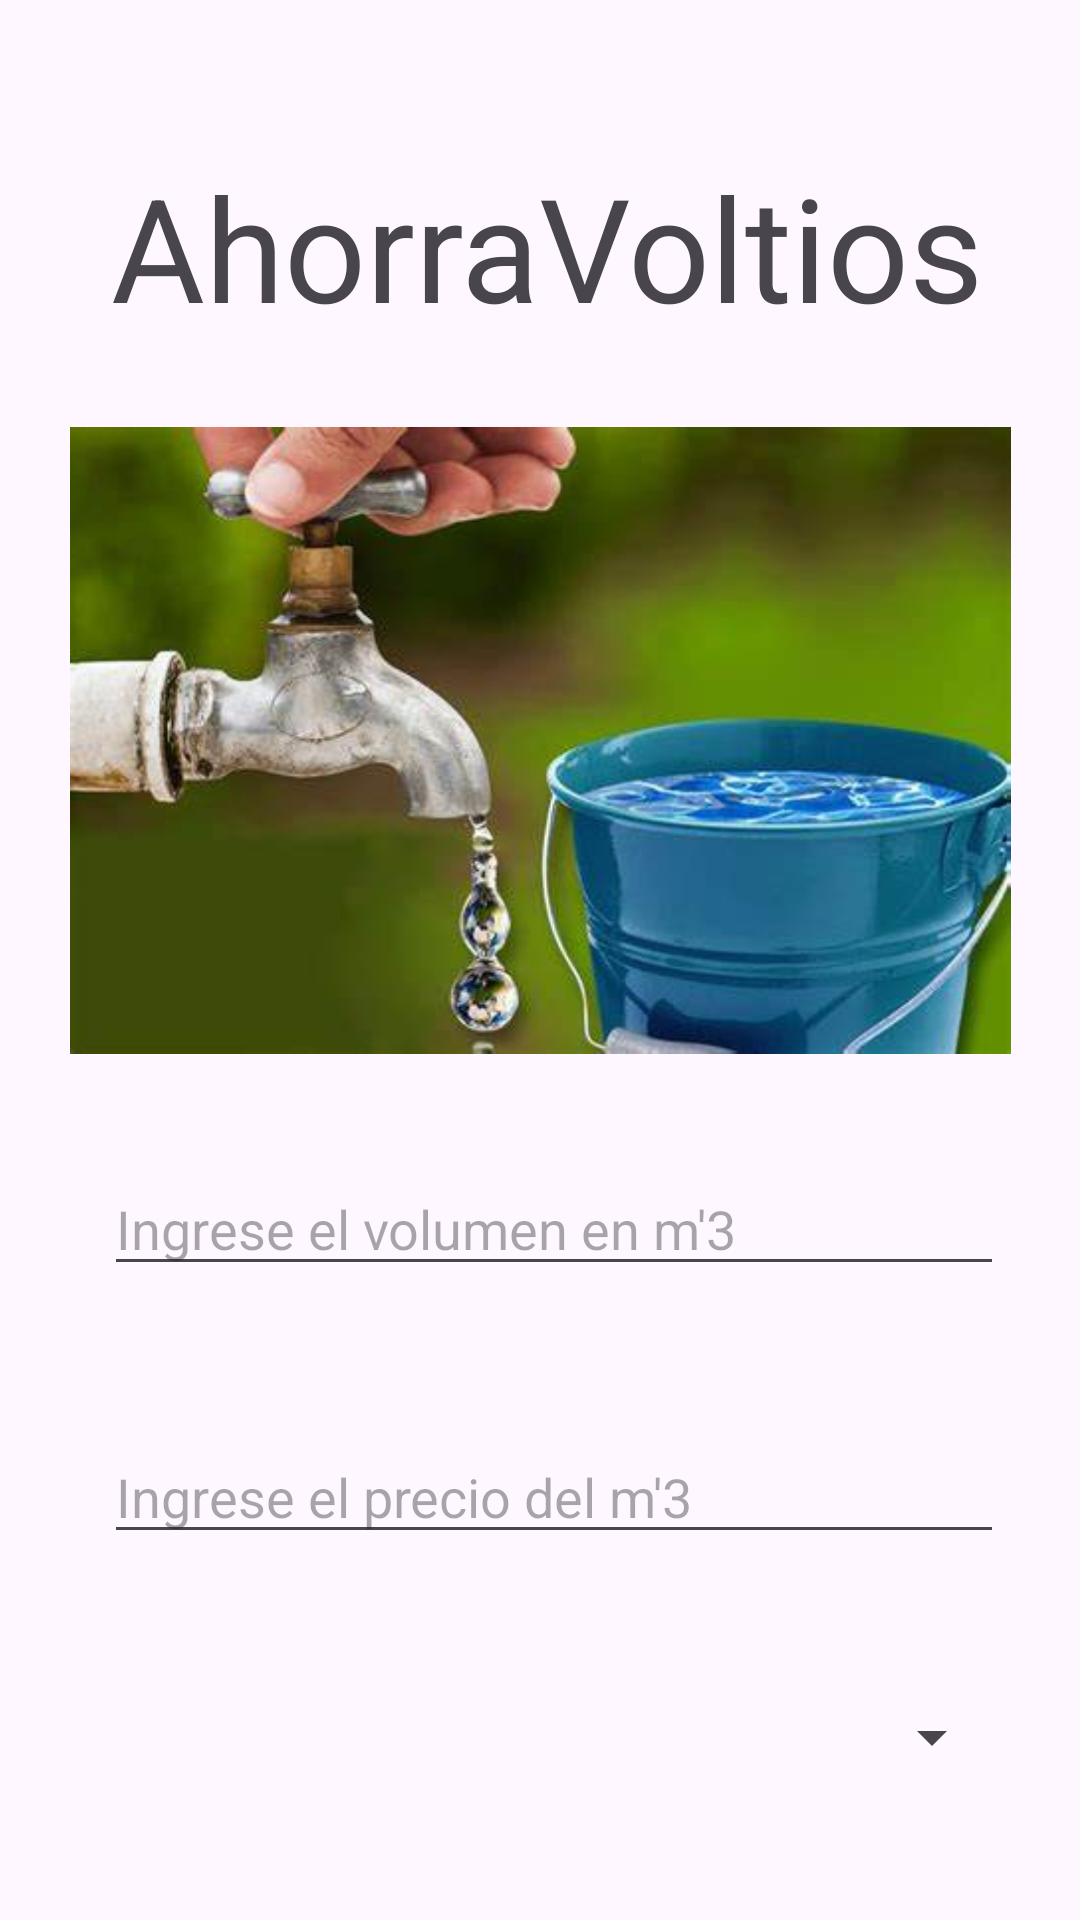

Layout XML and referenced resources for this Android screen:
<!-- AndroidManifest.xml: application theme Theme.AhorraVoltio -->
<!-- res/layout/activity_pantalla_agua.xml -->
<?xml version="1.0" encoding="utf-8"?>
<androidx.constraintlayout.widget.ConstraintLayout xmlns:android="http://schemas.android.com/apk/res/android"
    xmlns:app="http://schemas.android.com/apk/res-auto"
    xmlns:tools="http://schemas.android.com/tools"
    android:layout_width="match_parent"
    android:layout_height="match_parent"
    tools:context=".PantallaAgua">

    <TextView
        android:id="@+id/textView6"
        android:layout_width="wrap_content"
        android:layout_height="wrap_content"
        android:layout_marginTop="50dp"
        android:text="AhorraVoltios"
        android:textSize="48sp"
        app:layout_constraintEnd_toEndOf="parent"
        app:layout_constraintHorizontal_bias="0.533"
        app:layout_constraintStart_toStartOf="parent"
        app:layout_constraintTop_toTopOf="parent" />

    <Spinner
        android:id="@+id/optMesAgua"
        android:layout_width="300dp"
        android:layout_height="26dp"
        android:layout_marginTop="48dp"
        app:layout_constraintEnd_toEndOf="parent"
        app:layout_constraintHorizontal_bias="0.576"
        app:layout_constraintStart_toStartOf="parent"
        app:layout_constraintTop_toBottomOf="@+id/txtPrecioAgua" />

    <EditText
        android:id="@+id/txtVolumen"
        android:layout_width="300dp"
        android:layout_height="wrap_content"
        android:layout_marginTop="36dp"
        android:ems="10"
        android:hint="Ingrese el volumen en m'3"
        android:inputType="number"
        app:layout_constraintEnd_toEndOf="parent"
        app:layout_constraintHorizontal_bias="0.576"
        app:layout_constraintStart_toStartOf="parent"
        app:layout_constraintTop_toBottomOf="@+id/imageView3" />

    <EditText
        android:id="@+id/txtPrecioAgua"
        android:layout_width="300dp"
        android:layout_height="wrap_content"
        android:layout_marginTop="48dp"
        android:ems="10"
        android:hint="Ingrese el precio del m'3"
        android:inputType="number"
        app:layout_constraintEnd_toEndOf="parent"
        app:layout_constraintHorizontal_bias="0.576"
        app:layout_constraintStart_toStartOf="parent"
        app:layout_constraintTop_toBottomOf="@+id/txtVolumen" />

    <Button
        android:id="@+id/btnRegistrarAgua"
        android:layout_width="wrap_content"
        android:layout_height="wrap_content"
        android:layout_marginTop="48dp"
        android:text="Registrar"
        android:textSize="20sp"
        app:layout_constraintEnd_toEndOf="parent"
        app:layout_constraintHorizontal_bias="0.498"
        app:layout_constraintStart_toStartOf="parent"
        app:layout_constraintTop_toBottomOf="@+id/optMesAgua" />

    <ImageView
        android:id="@+id/imageView3"
        android:layout_width="315dp"
        android:layout_height="209dp"
        android:layout_marginTop="28dp"
        app:layout_constraintEnd_toEndOf="parent"
        app:layout_constraintStart_toStartOf="parent"
        app:layout_constraintTop_toBottomOf="@+id/textView6"
        app:srcCompat="@drawable/ahorro3" />

</androidx.constraintlayout.widget.ConstraintLayout>
<!-- resources referenced by this layout -->
<resources>
  <!-- drawable ahorro3: jpg bitmap (drawable, 17672 bytes) -->
  <style name="Theme.AhorraVoltio" parent="Base.Theme.AhorraVoltio" />
  <style name="Base.Theme.AhorraVoltio" parent="Theme.Material3.DayNight.NoActionBar">
          
          
      </style>
</resources>
